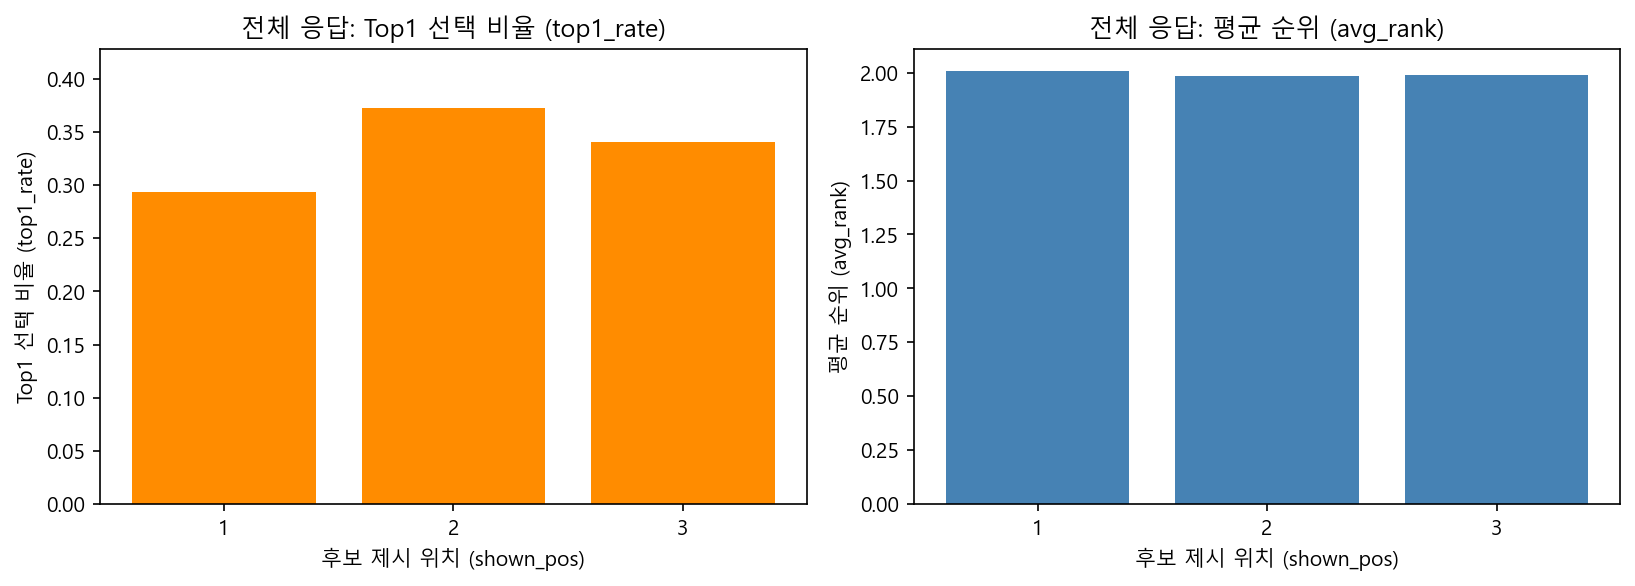

Values plotted in this chart, from the file beside it:
shown_pos, mapped_appearances, top1_count, avg_rank, top1_rate
1, 5807, 1706, 2.011, 0.2938
2, 5811, 2164, 1.987, 0.3724
3, 5802, 1976, 1.991, 0.3406
